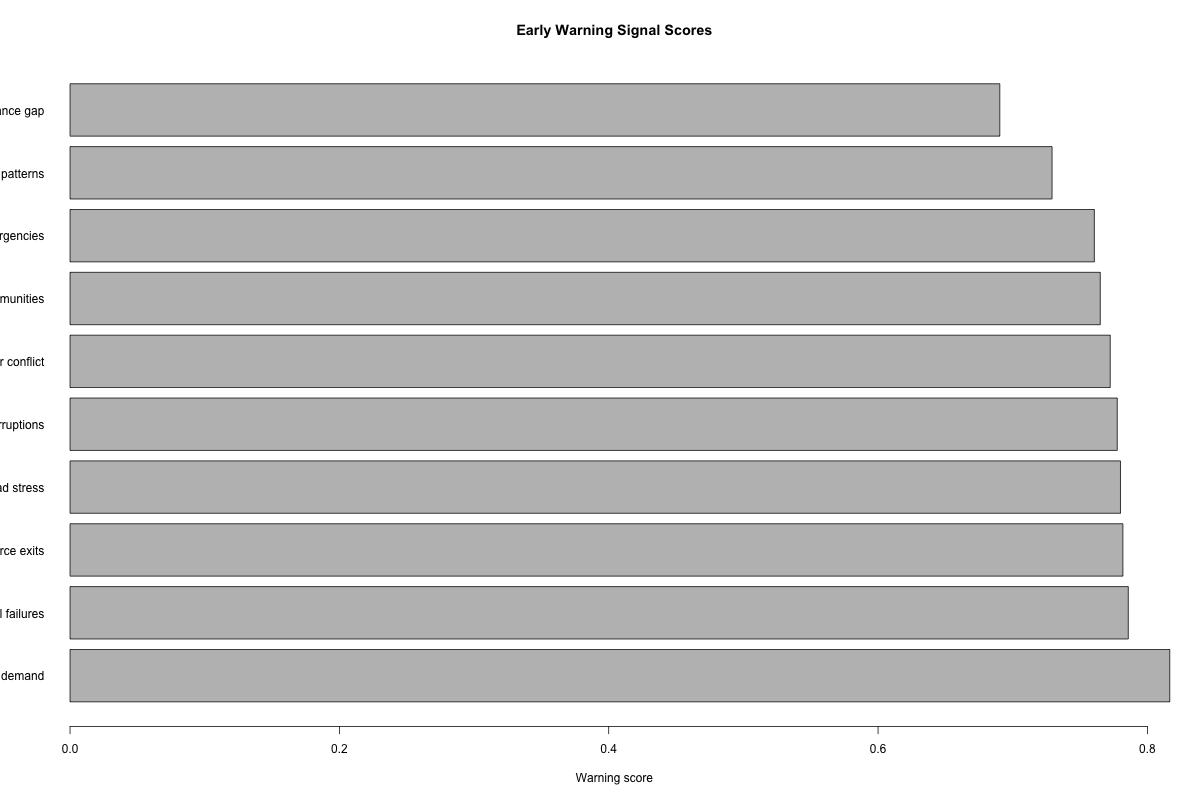

The data file committed next to this chart (first rows):
signal_id, signal_name, domain, signal_type, novelty, relevance, urgency, evidence_quality, affected_voice, vulnerability, lead_time_value, description, warning_score, warning_level
S1, Rising heat-health emergency demand, climate_health, stress_signal, 0.58, 0.9, 0.88, 0.82, 0.68, 0.92, 0.8, Heat exposure and health burden are incr…, 0.8166, Watch closely
S2, Public AI appeal failures, ai_governance, accountability_signal, 0.72, 0.86, 0.78, 0.74, 0.74, 0.86, 0.72, Appeals and complaints suggest automated…, 0.7858, Watch closely
S3, Care workforce exits, care_systems, labor_signal, 0.6, 0.84, 0.8, 0.78, 0.76, 0.9, 0.7, Care systems show early signs that hidde…, 0.7818, Watch closely
S5, Energy burden and peak-load stress, energy_systems, infrastructure_signal, 0.62, 0.86, 0.82, 0.78, 0.66, 0.86, 0.74, Energy affordability and grid stress are…, 0.78, Watch closely
S4, Infrastructure service interruptions, infrastructure, resilience_signal, 0.54, 0.88, 0.86, 0.8, 0.62, 0.82, 0.76, Repeated interruptions suggest deferred …, 0.7776, Watch closely
S6, Regional water conflict, food_water_ecology, ecological_signal, 0.7, 0.84, 0.8, 0.7, 0.7, 0.88, 0.68, Local water conflict may indicate broade…, 0.7724, Watch closely
S7, Trust divergence across communities, institutional_trust, legitimacy_signal, 0.66, 0.88, 0.78, 0.68, 0.72, 0.84, 0.66, Uneven trust may signal fragmentation be…, 0.765, Watch closely
S8, Fiscal stress after repeated emergencies, public_finance, fiscal_signal, 0.64, 0.86, 0.84, 0.72, 0.6, 0.8, 0.7, Repeated emergency spending may crowd ou…, 0.7606, Watch closely
S9, Supply security disruption patterns, geopolitical_supply, systemic_signal, 0.72, 0.82, 0.78, 0.7, 0.56, 0.74, 0.64, Supply interruptions may indicate strate…, 0.7292, Monitor
S10, Education-futures relevance gap, education_civic_capacity, learning_signal, 0.68, 0.76, 0.66, 0.62, 0.74, 0.72, 0.6, Learning systems may be misaligned with …, 0.6904, Monitor
